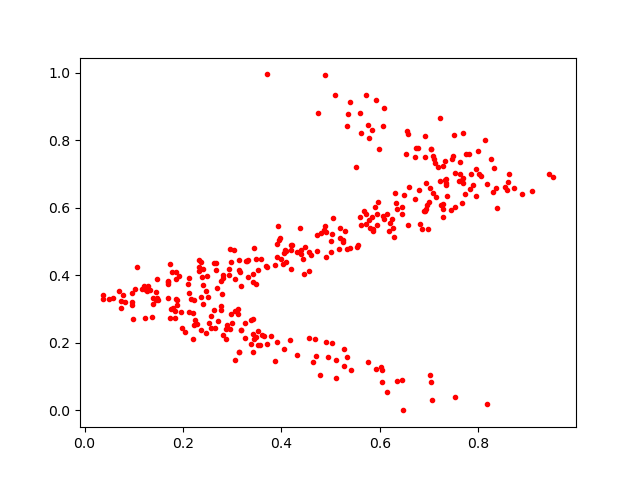

The data file committed next to this chart (first rows):
0.50096434, 0.47056827
0.3517, 0.2343
0.5046, 0.569
0.343, 0.3793
0.7677, 0.6817
0.6216, 0.554
0.4457, 0.405
0.37, 0.425
0.03661, 0.3433
0.7149, 0.632
0.3388, 0.2679
0.6361, 0.08699
0.2231, 0.2537
0.1167, 0.3597
0.6359, 0.5966
0.1888, 0.3121
0.4054, 0.4668
0.6073, 0.8411
0.5895, 0.6032
0.2119, 0.3923
0.7698, 0.822
0.8361, 0.6574
0.5279, 0.1812
0.4789, 0.1037
0.2276, 0.257
0.6068, 0.5762
0.7672, 0.6139
0.1464, 0.3314
0.4636, 0.1446
0.1281, 0.3687
0.5919, 0.1231
0.6941, 0.6749
0.6716, 0.6249
0.2463, 0.2292
0.8065, 0.6942
0.4678, 0.2103
0.7625, 0.7369
0.5629, 0.5483
0.8183, 0.6721
0.7094, 0.7446
0.304, 0.4753
0.7044, 0.7742
0.3146, 0.4169
0.09575, 0.3488
0.6048, 0.1187
0.2039, 0.2317
0.4566, 0.4137
0.5725, 0.9335
0.3947, 0.5049
0.06958, 0.3544
0.08249, 0.3218
0.3916, 0.4922
0.173, 0.4346
0.5359, 0.878
0.7085, 0.6441
0.296, 0.4778
0.7023, 0.1057
0.3322, 0.4448
0.5031, 0.5217
0.09875, 0.2716
0.8547, 0.6625
... 295 more rows
